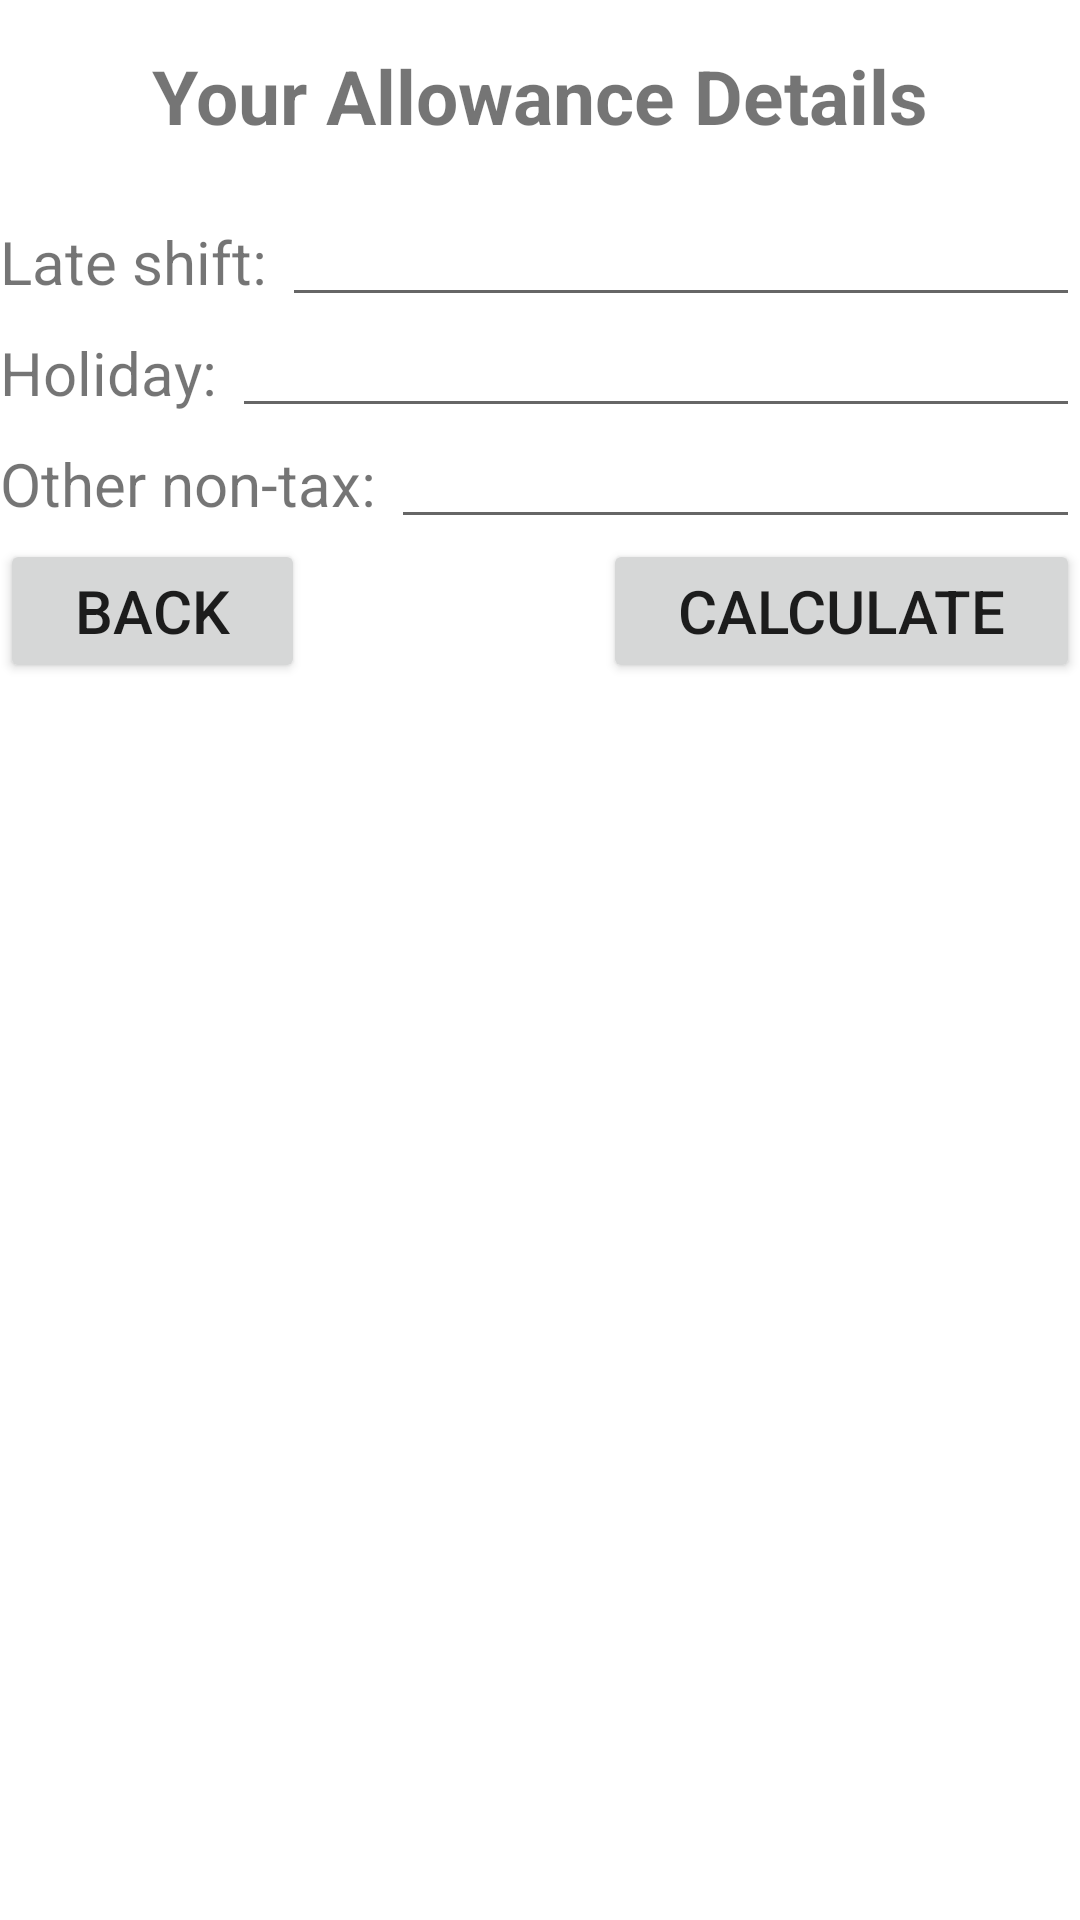

Write the Android layout XML for this screen, with the resource values it uses.
<!-- AndroidManifest.xml: fallback theme Theme.MaterialComponents.DayNight.NoActionBar -->
<!-- res/layout/allowancescreen.xml -->
<?xml version="1.0" encoding="UTF-8"?>
<RelativeLayout xmlns:android="http://schemas.android.com/apk/res/android"
    android:layout_width="fill_parent"
    android:layout_height="fill_parent">
    
    
    <TextView
        android:id="@+id/allowanceScreenTitleTXT"
        android:layout_width="wrap_content"
        android:layout_height="wrap_content"
        android:paddingTop="15dp"
        android:paddingBottom="20dp"
        android:layout_alignParentTop="true"
        android:layout_centerInParent="true"
        android:textStyle="bold"
        android:textSize="25sp"
        android:text="Your Allowance Details"/>
    
    
    <TextView
        android:id="@+id/lateShiftTXT"
        android:layout_width="wrap_content"
        android:layout_height="wrap_content"
        android:paddingTop="5dp"
        android:paddingBottom="5dp"
        android:layout_below="@id/allowanceScreenTitleTXT"
        android:layout_alignParentLeft="true"
        android:textSize="20sp"
        android:text="Late shift: "/>
    <EditText
        android:id="@+id/lateShiftEDT"
        android:layout_width="fill_parent"
        android:layout_height="wrap_content"
        android:paddingTop="5dp"
        android:paddingBottom="5dp"
        android:layout_below="@id/allowanceScreenTitleTXT"
        android:layout_toEndOf="@id/lateShiftTXT"
        android:layout_alignBaseline="@id/lateShiftTXT"
        android:inputType="numberDecimal"
        android:maxLength="15"
        android:textSize="20sp"/>
    
    
    <TextView
        android:id="@+id/holidayAllowanceTXT"
        android:layout_width="wrap_content"
        android:layout_height="wrap_content"
        android:paddingTop="5dp"
        android:paddingBottom="5dp"
        android:layout_below="@id/lateShiftEDT"
        android:layout_alignParentLeft="true"
        android:textSize="20sp"
        android:text="Holiday: "/>
    <EditText
        android:id="@+id/holidayAllowanceEDT"
        android:layout_width="fill_parent"
        android:layout_height="wrap_content"
        android:paddingTop="5dp"
        android:paddingBottom="5dp"
        android:layout_below="@id/lateShiftEDT"
        android:layout_toEndOf="@id/holidayAllowanceTXT"
        android:layout_alignBaseline="@id/holidayAllowanceTXT"
        android:inputType="numberDecimal"
        android:maxLength="15"
        android:textSize="20sp"/>
    
    
    <TextView
        android:id="@+id/otherAllowanceTXT"
        android:layout_width="wrap_content"
        android:layout_height="wrap_content"
        android:paddingTop="5dp"
        android:paddingBottom="5dp"
        android:layout_below="@id/holidayAllowanceEDT"
        android:layout_alignParentLeft="true"
        android:textSize="20sp"
        android:text="Other non-tax: "/>
    <EditText
        android:id="@+id/otherAllowanceEDT"
        android:layout_width="fill_parent"
        android:layout_height="wrap_content"
        android:paddingTop="5dp"
        android:paddingBottom="5dp"
        android:layout_below="@id/holidayAllowanceEDT"
        android:layout_toEndOf="@id/otherAllowanceTXT"
        android:layout_alignBaseline="@id/otherAllowanceTXT"
        android:inputType="numberDecimal"
        android:maxLength="15"
        android:textSize="20sp"/>
    
    
    <Button
        android:id="@+id/next3BTN"
        android:layout_width="wrap_content"
        android:layout_height="wrap_content"
        android:paddingTop="5dp"
        android:paddingBottom="5dp"
        android:paddingLeft="25dp"
        android:paddingRight="25dp"
        android:layout_below="@id/otherAllowanceEDT"
        android:layout_alignParentEnd="true"
        android:textSize="20sp"
        android:text="Calculate"
        android:onClick="calculateSalary"/>
    
    
    <Button
        android:id="@+id/back2BTN"
        android:layout_width="wrap_content"
        android:layout_height="wrap_content"
        android:paddingTop="5dp"
        android:paddingBottom="5dp"
        android:paddingLeft="25dp"
        android:paddingRight="25dp"
        android:layout_below="@id/otherAllowanceEDT"
        android:layout_alignParentStart="true"
        android:textSize="20sp"
        android:text="Back"
        android:onClick="setOTScreen"/>
    
    
</RelativeLayout>
<!-- resources referenced by this layout -->
<resources>

</resources>
